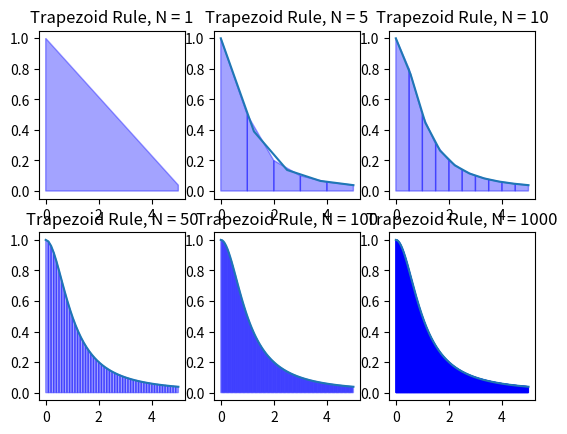

This chart was generated by the following Python code:
# Program hitung integral
# Spesifikasi: Program hitung integral menggunakan metode trapezoidal
# Versi      : 1.2
# Last Edited: 2020-10-17
# Programmer : Sabda Wahidatulhusna

print(" Nama       : Sabda Wahidatulhusna")
print(" NIM        : 12319030 ")
print(" Fungsi     : f(x) = 1/(1+𝑥^2)")
print(" Batas Bawah: 0")
print(" batas Atas : 5")
#kamus
#a INT
#b INT
#N List

#Algoritma
def f(x):  #fungsiyang ingin diintegralkan
    return 1/(1+x**2)

def trapZ(a,b,N):
    h=(b-a)/N#lebar grid
    jum=0.5*f(a)
    for i in range(1,N):
        xi=a+h*i
        jum= jum+f(xi)
    jum= jum+0.5*f(b)
    hasil= jum*h
    return hasil

a=0#batas bawah
b=5#batas atas
N=[1, 5, 10, 50, 100,1000]#jumlah grid
print("jumlah Grid       ||       Hasil   ")
for i in N:
    x=trapZ(a,b,i)
    print(i,'                   ',x)

import matplotlib.pyplot as plt
import numpy as np

def tabel(g):#menampil jumlah grid pada plot
    X=np.linspace(a,b,N[g]+1)#Grid yang akan di tampilkan
    Xd=np.linspace(a,b,N[g])#Xd Array untuk membuat ploting dengan F(Xd)
    for i in range (N[g]):
        xs=[X[i],X[i],X[i+1],X[i+1]]#garis sejajar sumbu x
        ys=[0,f(X[i]),f(X[i+1]),0]#garis sejajar sumbu y
        plt.fill(xs,ys,'b',edgecolor='b',alpha=0.2)#Jumlah grid di tampilkan pada ploting
    return Xd
ax1 = plt.subplot(2, 3, 1)
plt.plot(tabel(0),f(tabel(0)))#Menampilkan Plot pada jumlah Grid=1
plt.title('Trapezoid Rule, N = {}'.format(N[0]))
ax2 = plt.subplot(2, 3, 2)
plt.plot(tabel(1),f(tabel(1)))#Menampilkan Plot pada jumlah Grid=5
plt.title('Trapezoid Rule, N = {}'.format(N[1]))
ax3 = plt.subplot(2, 3, 3)
plt.plot(tabel(2),f(tabel(2)))#Menampilkan Plot pada jumlah Grid=10
plt.title('Trapezoid Rule, N = {}'.format(N[2]))
ax4 = plt.subplot(2, 3, 4)
plt.plot(tabel(3),f(tabel(3)))#Menampilkan Plot pada jumlah Grid=50
plt.title('Trapezoid Rule, N = {}'.format(N[3]))
ax5 = plt.subplot(2, 3, 5)
plt.plot(tabel(4),f(tabel(4)))#Menampilkan Plot pada jumlah Grid=100
plt.title('Trapezoid Rule, N = {}'.format(N[4]))
ax6 = plt.subplot(2, 3, 6)
plt.plot(tabel(5),f(tabel(5)))#Menampilkan Plot pada jumlah Grid=1000
plt.title('Trapezoid Rule, N = {}'.format(N[5]))

plt.show()


